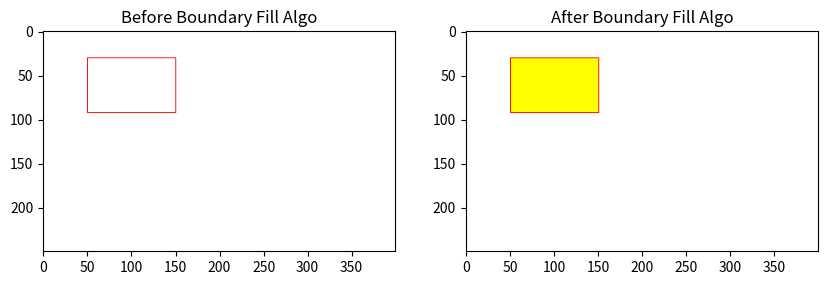

This figure's Python source:
import matplotlib.pyplot as plt
from PIL import Image

import sys
sys.setrecursionlimit(500000)

white = (255,255,255)
red = (255,0,0)
yellow = (255, 255, 0)

# create a polygon on image
def createPolygon(im, width, height) :

    i = width/8
    while i <= 3 * width / 8 :
        im.putpixel((int(i),int(height/8)),red)
        i += 1
    
    i = height / 8
    while i <= 3 * height / 8 :
        im.putpixel((int(3*width/8),int(i)),red)
        i += 1

    i = 3 * width/8
    while i >= width / 8 :
        im.putpixel((int(i),int(3 * height/8)),red)
        i -= 1

    i = 3 * height / 8
    while i >= height / 8 :
        im.putpixel((int(width/8),int(i)),red)
        i -= 1

def bf(im, x, y, bc , fc) :

    cc = im.getpixel((x,y))

    if cc == bc or cc == fc :
        return 

    im.putpixel((x,y),fc)

    bf(im, x, y-1, bc, fc)
    bf(im, x, y+1, bc, fc)
    bf(im, x-1, y, bc, fc)
    bf(im, x+1, y, bc, fc)

# create an image
im1 = Image.new(mode="RGB",size=(400,250),color=white)
width, height = im1.size

# call the fxns
createPolygon(im1, width, height)
im2 = im1.copy()
bf(im2, int(width/4) , int(height/4) , red , yellow)

# im.show()
# plt.imshow(im)
# plt.show()

#Subplots
f, axis = plt.subplots(1,2,figsize=(10,5))
axis[0].imshow(im1)
axis[1].imshow(im2)

axis[0].set_title("Before Boundary Fill Algo")
axis[1].set_title("After Boundary Fill Algo")

plt.show()
